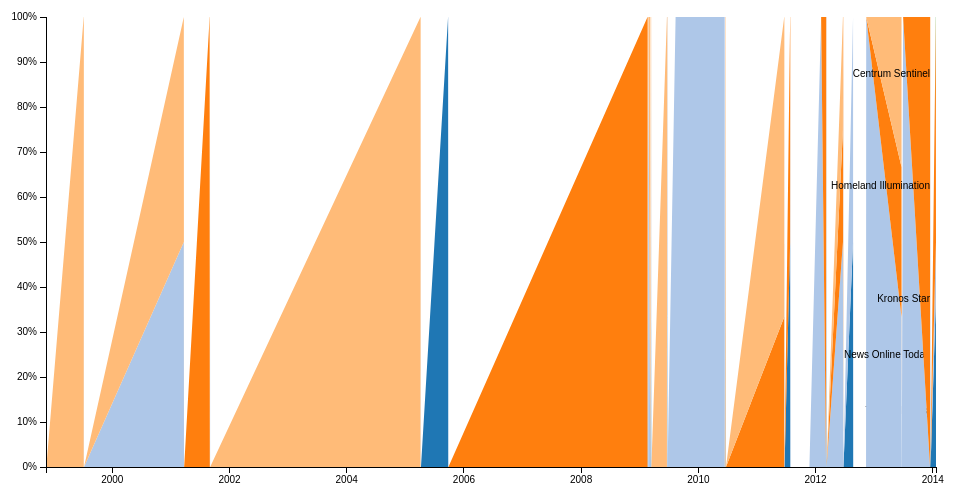
D3 v3 page, settled after 360 driven frames (6 s of simulated time); the page loaded 1 data file(s).



var margin = {top: 20, right: 20, bottom: 30, left: 50},
    width = 960 - margin.left - margin.right,
    height = 500 - margin.top - margin.bottom;

var parseDate = d3.time.format("%y-%b-%d").parse,
    formatPercent = d3.format(".0%");

var x = d3.time.scale()
    .range([0, width]);

var y = d3.scale.linear()
    .range([height, 0]);

var color = d3.scale.category20();

var xAxis = d3.svg.axis()
    .scale(x)
    .orient("bottom");

var yAxis = d3.svg.axis()
    .scale(y)
    .orient("left")
    .tickFormat(formatPercent);

var area = d3.svg.area()
    .x(function(d) { return x(d.date); })
    .y0(function(d) { return y(d.y0); })
    .y1(function(d) { return y(d.y0 + d.y); });

var stack = d3.layout.stack()
    .values(function(d) { return d.values; });

var svg = d3.select("body").append("svg")
    .attr("width", width + margin.left + margin.right)
    .attr("height", height + margin.top + margin.bottom)
  .append("g")
    .attr("transform", "translate(" + margin.left + "," + margin.top + ")");

d3.tsv("muchdata.tsv", function(error, data) {
  color.domain(d3.keys(data[0]).filter(function(key) { return key !== "date"; }));

  data.forEach(function(d) {
    d.date = parseDate(d.date);
  });

  var browsers = stack(color.domain().map(function(name) {
    return {
      name: name,
      values: data.map(function(d) {
        return {date: d.date, y: d[name] / 100};
      })
    };
  }));

  x.domain(d3.extent(data, function(d) { return d.date; }));

  var browser = svg.selectAll(".browser")
      .data(browsers)
    .enter().append("g")
      .attr("class", "browser");

  browser.append("path")
      .attr("class", "area")
      .attr("d", function(d) { return area(d.values); })
      .style("fill", function(d) { return color(d.name); });

  browser.append("text")
      .datum(function(d) { return {name: d.name, value: d.values[d.values.length - 1]}; })
      .attr("transform", function(d) { return "translate(" + x(d.value.date) + "," + y(d.value.y0 + d.value.y / 2) + ")"; })
      .attr("x", -6)
      .attr("dy", ".35em")
      .text(function(d) { return d.name; });

  svg.append("g")
      .attr("class", "x axis")
      .attr("transform", "translate(0," + height + ")")
      .call(xAxis);

  svg.append("g")
      .attr("class", "y axis")
      .call(yAxis);
});



### data: muchdata.tsv
date	The Abila Post	News Online Today	Kronos Star	Homeland Illumination	Centrum Sentinel
98-Nov-14	0.0	0.0	0.0	100.0	0.0
98-Nov-15	0.0	100.0	0.0	0.0	0.0
98-Nov-16	0	0	0	0	0
99-Jul-07	0.0	0.0	0.0	100.0	0.0
99-Jul-08	0.0	100.0	0.0	0.0	0.0
99-Jul-09	0	0	0	0	0
01-Mar-22	0.0	50.0	0.0	50.0	0.0
01-Mar-23	0	0	0	0	0
01-Mar-24	0	0	0	0	0
01-Aug-30	0.0	0.0	100.0	0.0	0.0
01-Aug-31	0.0	0.0	0.0	100.0	0.0
01-Sep-01	0.0	100.0	0.0	0.0	0.0
01-Sep-02	0	0	0	0	0
05-Apr-05	0.0	0.0	0.0	100.0	0.0
05-Apr-06	0.0	66.67	33.33	0.0	0.0
05-Apr-07	0	0	0	0	0
05-Apr-08	0	0	0	0	0
05-Sep-24	100.0	0.0	0.0	0.0	0.0
05-Sep-25	0.0	100.0	0.0	0.0	0.0
05-Sep-26	0	0	0	0	0
09-Feb-18	0.0	0.0	100.0	0.0	0.0
09-Feb-19	33.33	66.67	0.0	0.0	0.0
09-Feb-20	0	0	0	0	0
09-Feb-21	0	0	0	0	0
09-Feb-22	0	0	0	0	0
09-Feb-23	0.0	100.0	0.0	0.0	0.0
09-Mar-07	0.0	0.0	0.0	100.0	0.0
09-Mar-08	0.0	100.0	0.0	0.0	0.0
09-Mar-09	0	0	0	0	0
09-Mar-12	33.33	0.0	0.0	66.67	0.0
09-Mar-13	0.0	100.0	0.0	0.0	0.0
09-Mar-14	0	0	0	0	0
09-Jun-19	0.0	0.0	0.0	100.0	0.0
09-Jun-20	50.0	0.0	50.0	0.0	0.0
09-Jun-21	0.0	100.0	0.0	0.0	0.0
09-Jun-22	0.0	100.0	0.0	0.0	0.0
09-Jun-23	0	0	0	0	0
09-Aug-12	0.0	100.0	0.0	0.0	0.0
10-Jun-14	0.0	100.0	0.0	0.0	0.0
10-Jun-15	0	0	0	0	0
10-Jun-19	0.0	0.0	0.0	100.0	0.0
10-Jun-20	50.0	0.0	50.0	0.0	0.0
10-Jun-21	0.0	100.0	0.0	0.0	0.0
10-Jun-22	0	0	0	0	0
11-Jun-20	0.0	0.0	33.33	66.67	0.0
11-Jun-21	0.0	100.0	0.0	0.0	0.0
11-Jun-22	0	0	0	0	0
11-Jul-27	50.0	0.0	50.0	0.0	0.0
11-Jul-28	0.0	100.0	0.0	0.0	0.0
11-Jul-29	0	0	0	0	0
11-Nov-24	0	0	0	0	0
12-Feb-05	0.0	100.0	0.0	0.0	0.0
12-Mar-07	0.0	0.0	100.0	0.0	0.0
12-Mar-08	50.0	50.0	0.0	0.0	0.0
12-Mar-09	0.0	100.0	0.0	0.0	0.0
12-Mar-10	0	0	0	0	0
12-Jun-20	0.0	50.0	25.0	25.0	0.0
12-Jun-21	0.0	0.0	100.0	0.0	0.0
12-Jun-22	0.0	100.0	0.0	0.0	0.0
12-Jun-23	0	0	0	0	0
... 15 more rows